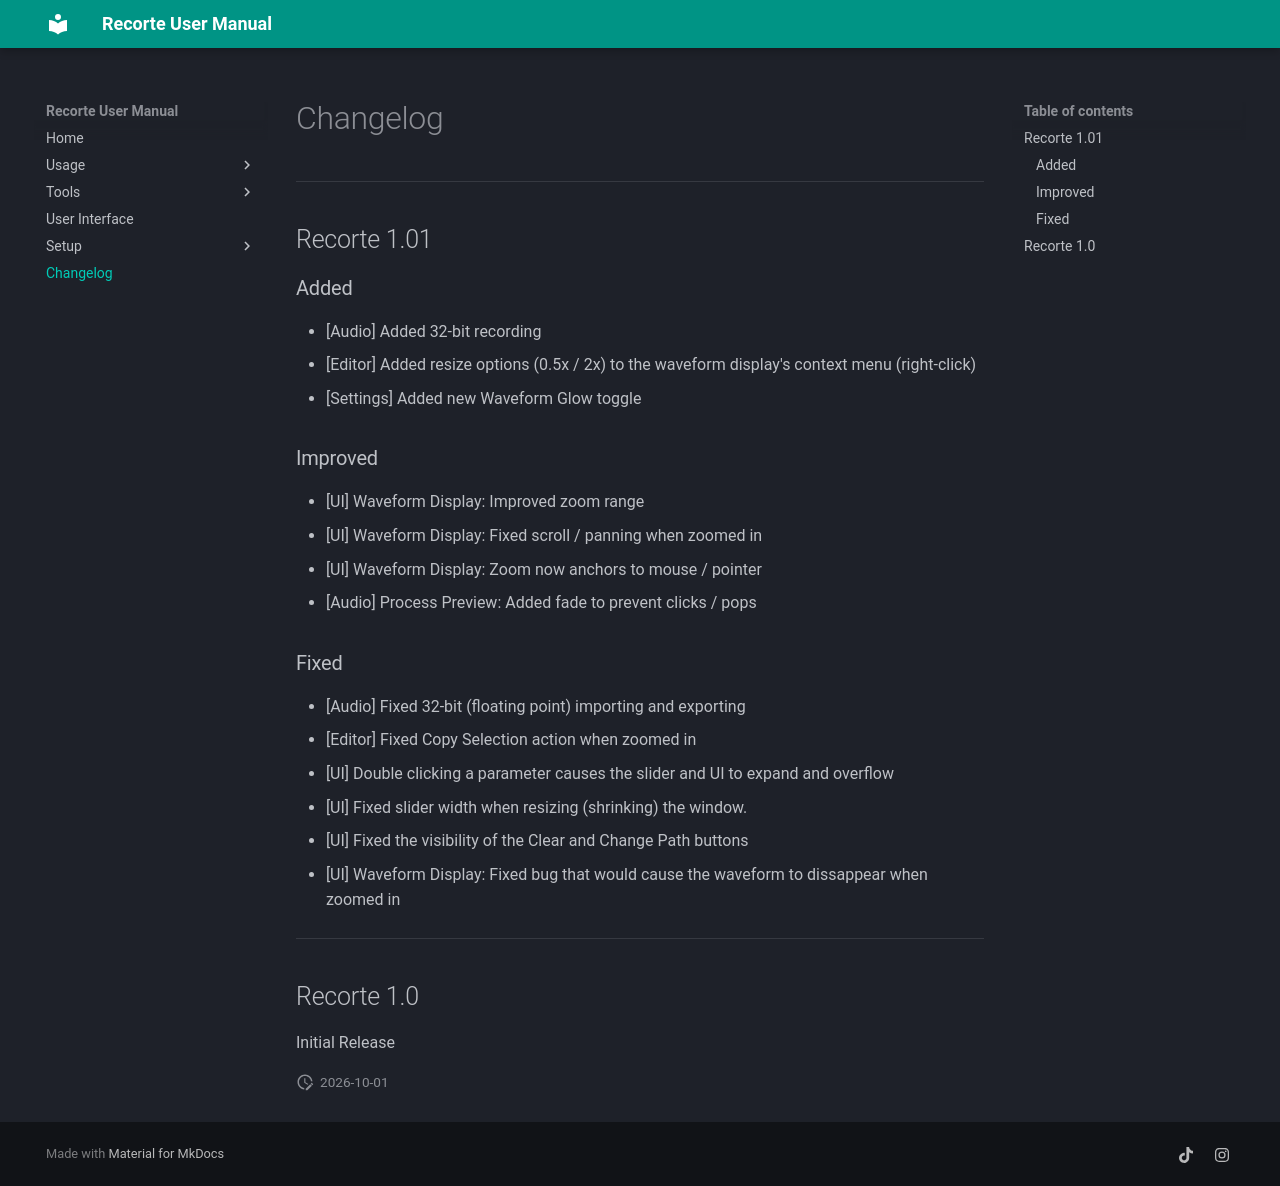

repository: SpektroAudio/Recorte-User-Manual · page: changelog/index.html · generator: mkdocs

# Changelog

---

## Recorte 1.01 

### Added
- [Audio] Added 32-bit recording
- [Editor] Added resize options (0.5x / 2x) to the waveform display's context menu (right-click)
- [Settings] Added new Waveform Glow toggle

### Improved
- [UI] Waveform Display: Improved zoom range
- [UI] Waveform Display: Fixed scroll / panning when zoomed in 
- [UI] Waveform Display: Zoom now anchors to mouse / pointer
- [Audio] Process Preview: Added fade to prevent clicks / pops

### Fixed
- [Audio] Fixed 32-bit (floating point) importing and exporting
- [Editor] Fixed Copy Selection action when zoomed in
- [UI] Double clicking a parameter causes the slider and UI to expand and overflow
- [UI] Fixed slider width when resizing (shrinking) the window.
- [UI] Fixed the visibility of the Clear and Change Path buttons
- [UI] Waveform Display: Fixed bug that would cause the waveform to dissappear when zoomed in

---

## Recorte 1.0

Initial Release
